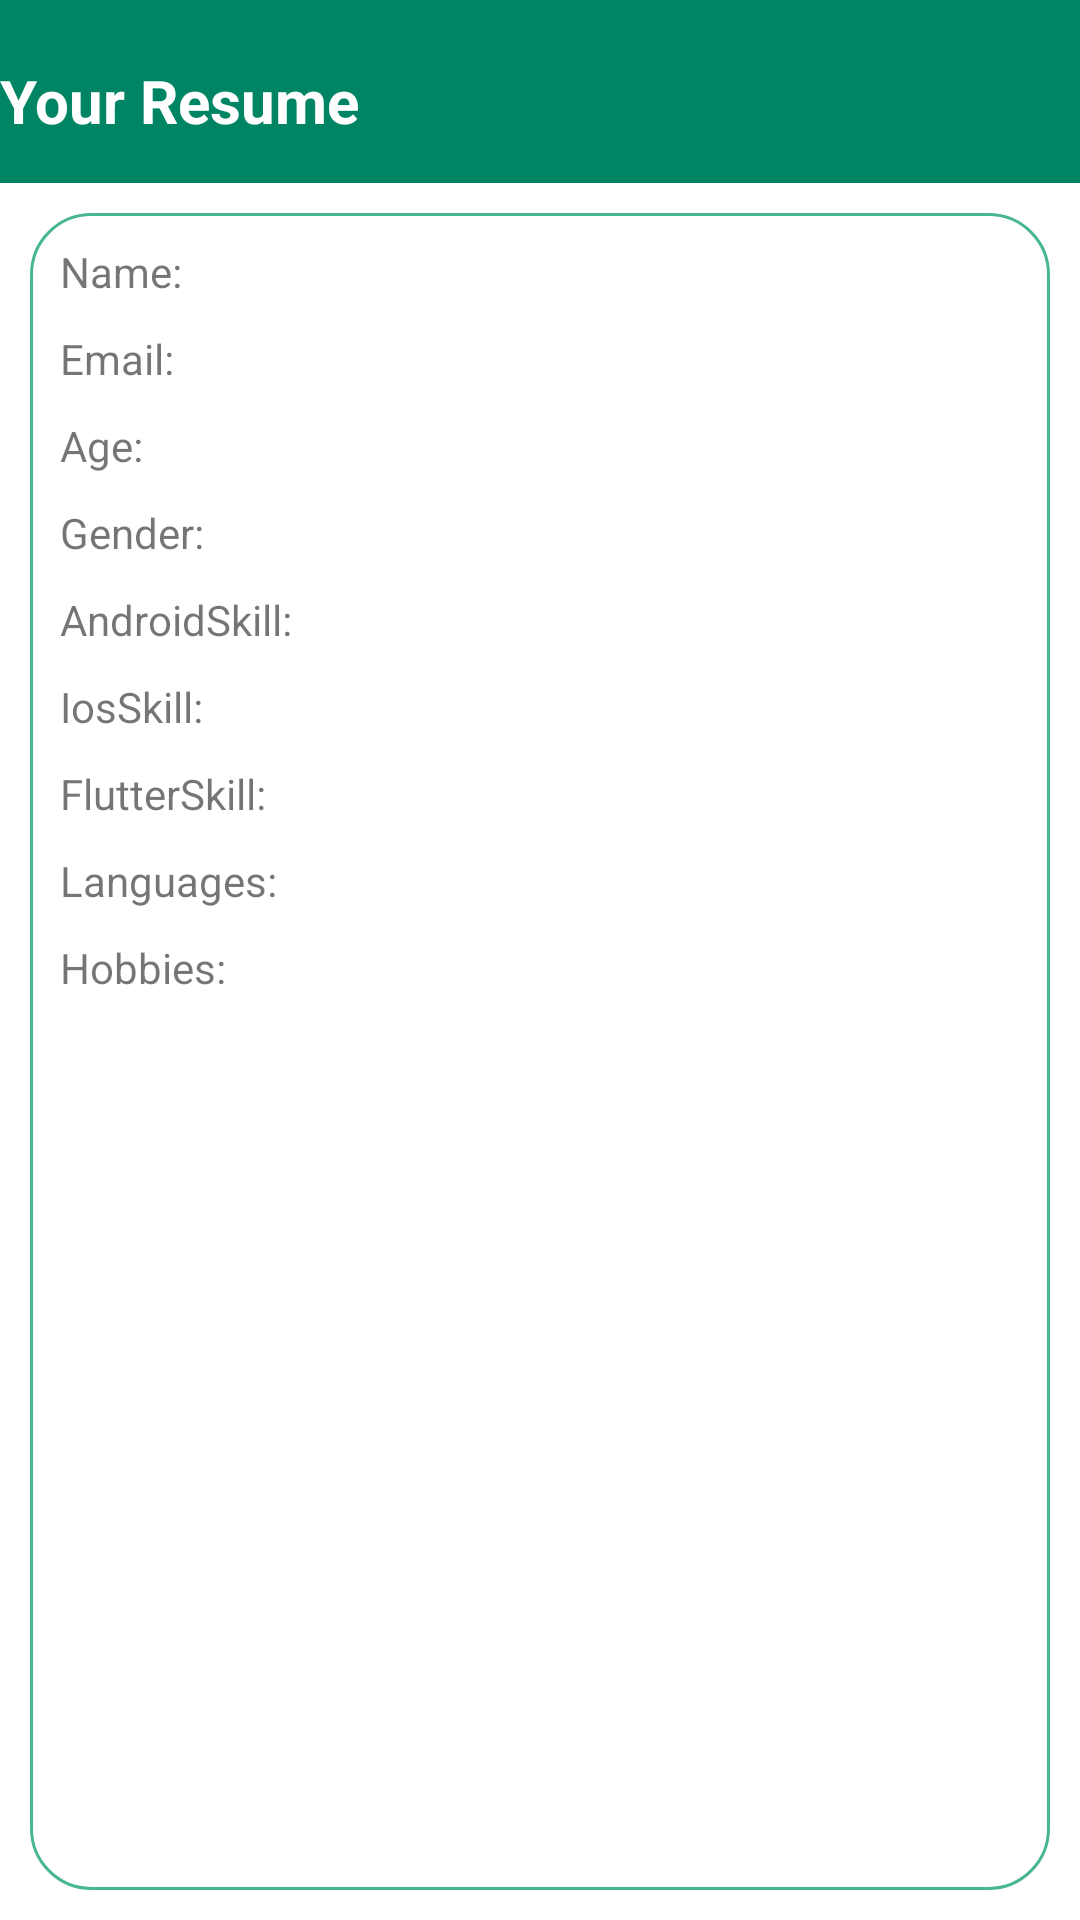

Produce the Android XML layout that renders to this screen, including the resource entries it uses.
<!-- AndroidManifest.xml: application theme Theme.Trying -->
<!-- res/layout/activity_main4.xml -->
<?xml version="1.0" encoding="utf-8"?>
<LinearLayout xmlns:android="http://schemas.android.com/apk/res/android"
    xmlns:app="http://schemas.android.com/apk/res-auto"
    xmlns:tools="http://schemas.android.com/tools"
    android:layout_width="match_parent"
    android:layout_height="match_parent"
    android:orientation="vertical"
    tools:context=".MainActivity4">

    <TextView
        android:id="@+id/textView"
        android:layout_width="421dp"
        android:layout_height="61dp"
        android:background="@color/colorPrimaryDark"
        android:text="Your Resume"
        android:textColor="@color/white"
        android:textSize="20dp"
        android:textStyle="bold"
        android:paddingTop="20dp"
        />


    <RadioGroup
        android:layout_width="match_parent"
        android:layout_height="match_parent"
        android:layout_margin="10dp"
        android:background="@drawable/border"
        android:padding="10dp">


        <LinearLayout
            android:layout_width="match_parent"
            android:layout_height="wrap_content"
            android:orientation="horizontal">

            <TextView
                android:id="@+id/nam"
                android:layout_width="wrap_content"
                android:layout_height="wrap_content"
                android:layout_marginBottom="10dp"
                android:layout_weight="1"
                android:text="Name:" />
        </LinearLayout>

        <LinearLayout
            android:layout_width="match_parent"
            android:layout_height="wrap_content"
            android:orientation="horizontal">

            <TextView
                android:id="@+id/emai"
                android:layout_width="wrap_content"
                android:layout_height="wrap_content"
                android:layout_marginBottom="10dp"
                android:layout_weight="1"
                android:text="Email:" />
        </LinearLayout>

        <LinearLayout
            android:layout_width="match_parent"
            android:layout_height="wrap_content"
            android:orientation="horizontal">

            <TextView
                android:id="@+id/age"
                android:layout_width="wrap_content"
                android:layout_height="wrap_content"
                android:layout_marginBottom="10dp"
                android:layout_weight="1"
                android:text="Age:" />
        </LinearLayout>

        <LinearLayout
            android:layout_width="match_parent"
            android:layout_height="wrap_content"
            android:orientation="horizontal">

            <TextView
                android:id="@+id/gen"
                android:layout_width="wrap_content"
                android:layout_height="wrap_content"
                android:layout_marginBottom="10dp"
                android:layout_weight="1"
                android:text="Gender:" />
        </LinearLayout>

        <LinearLayout
            android:layout_width="match_parent"
            android:layout_height="wrap_content"
            android:orientation="horizontal">

            <TextView
                android:id="@+id/android"
                android:layout_width="wrap_content"
                android:layout_height="wrap_content"
                android:layout_marginBottom="10dp"
                android:layout_weight="1"
                android:text="AndroidSkill:" />
        </LinearLayout>

        <LinearLayout
            android:layout_width="match_parent"
            android:layout_height="wrap_content"
            android:orientation="horizontal">

            <TextView
                android:id="@+id/ios"
                android:layout_width="wrap_content"
                android:layout_height="wrap_content"
                android:layout_marginBottom="10dp"
                android:layout_weight="1"
                android:text="IosSkill:" />
        </LinearLayout>

        <LinearLayout
            android:layout_width="match_parent"
            android:layout_height="wrap_content"
            android:orientation="horizontal">

            <TextView
                android:id="@+id/flutter"
                android:layout_width="wrap_content"
                android:layout_height="wrap_content"
                android:layout_marginBottom="10dp"
                android:layout_weight="1"
                android:text="FlutterSkill:" />
        </LinearLayout>

        <LinearLayout
            android:layout_width="match_parent"
            android:layout_height="wrap_content"
            android:orientation="horizontal">

            <TextView
                android:id="@+id/lan"
                android:layout_width="wrap_content"
                android:layout_height="wrap_content"
                android:layout_marginBottom="10dp"
                android:layout_weight="1"
                android:text="Languages:" />
        </LinearLayout>

        <LinearLayout
            android:layout_width="match_parent"
            android:layout_height="wrap_content"
            android:orientation="horizontal">

            <TextView
                android:id="@+id/hob"
                android:layout_width="wrap_content"
                android:layout_height="wrap_content"
                android:layout_marginBottom="10dp"
                android:layout_weight="1"
                android:text="Hobbies:" />
        </LinearLayout>
    </RadioGroup>


</LinearLayout>
<!-- resources referenced by this layout -->
<resources>
  <color name="colorPrimaryDark">#008564</color>
  <color name="white">#FFFFFFFF</color>
  <!-- drawable border (drawable) -->
  <?xml version="1.0" encoding="utf-8"?>
  <shape xmlns:android="http://schemas.android.com/apk/res/android"
  android:shape="rectangle">
  
      <stroke
          android:width="1dp"
          android:color="@color/colorPrimary" />
      <corners
          android:radius="20dp"
          />
  
  
  </shape>
  <style name="Theme.Trying" parent="Theme.MaterialComponents.DayNight.NoActionBar">
          
          <item name="colorPrimary">@color/purple_500</item>
          <item name="colorPrimaryVariant">@color/purple_700</item>
          <item name="colorOnPrimary">@color/white</item>
          
          <item name="colorSecondary">@color/teal_200</item>
          <item name="colorSecondaryVariant">@color/teal_700</item>
          <item name="colorOnSecondary">@color/black</item>
          
          <item name="android:statusBarColor" tools:targetApi="l">?attr/colorPrimaryVariant</item>
          
      </style>
  <color name="colorPrimary">#49B692</color>
  <color name="purple_500">#FF6200EE</color>
  <color name="purple_700">#FF3700B3</color>
  <color name="teal_200">#FF03DAC5</color>
  <color name="teal_700">#FF018786</color>
  <color name="black">#FF000000</color>
</resources>
